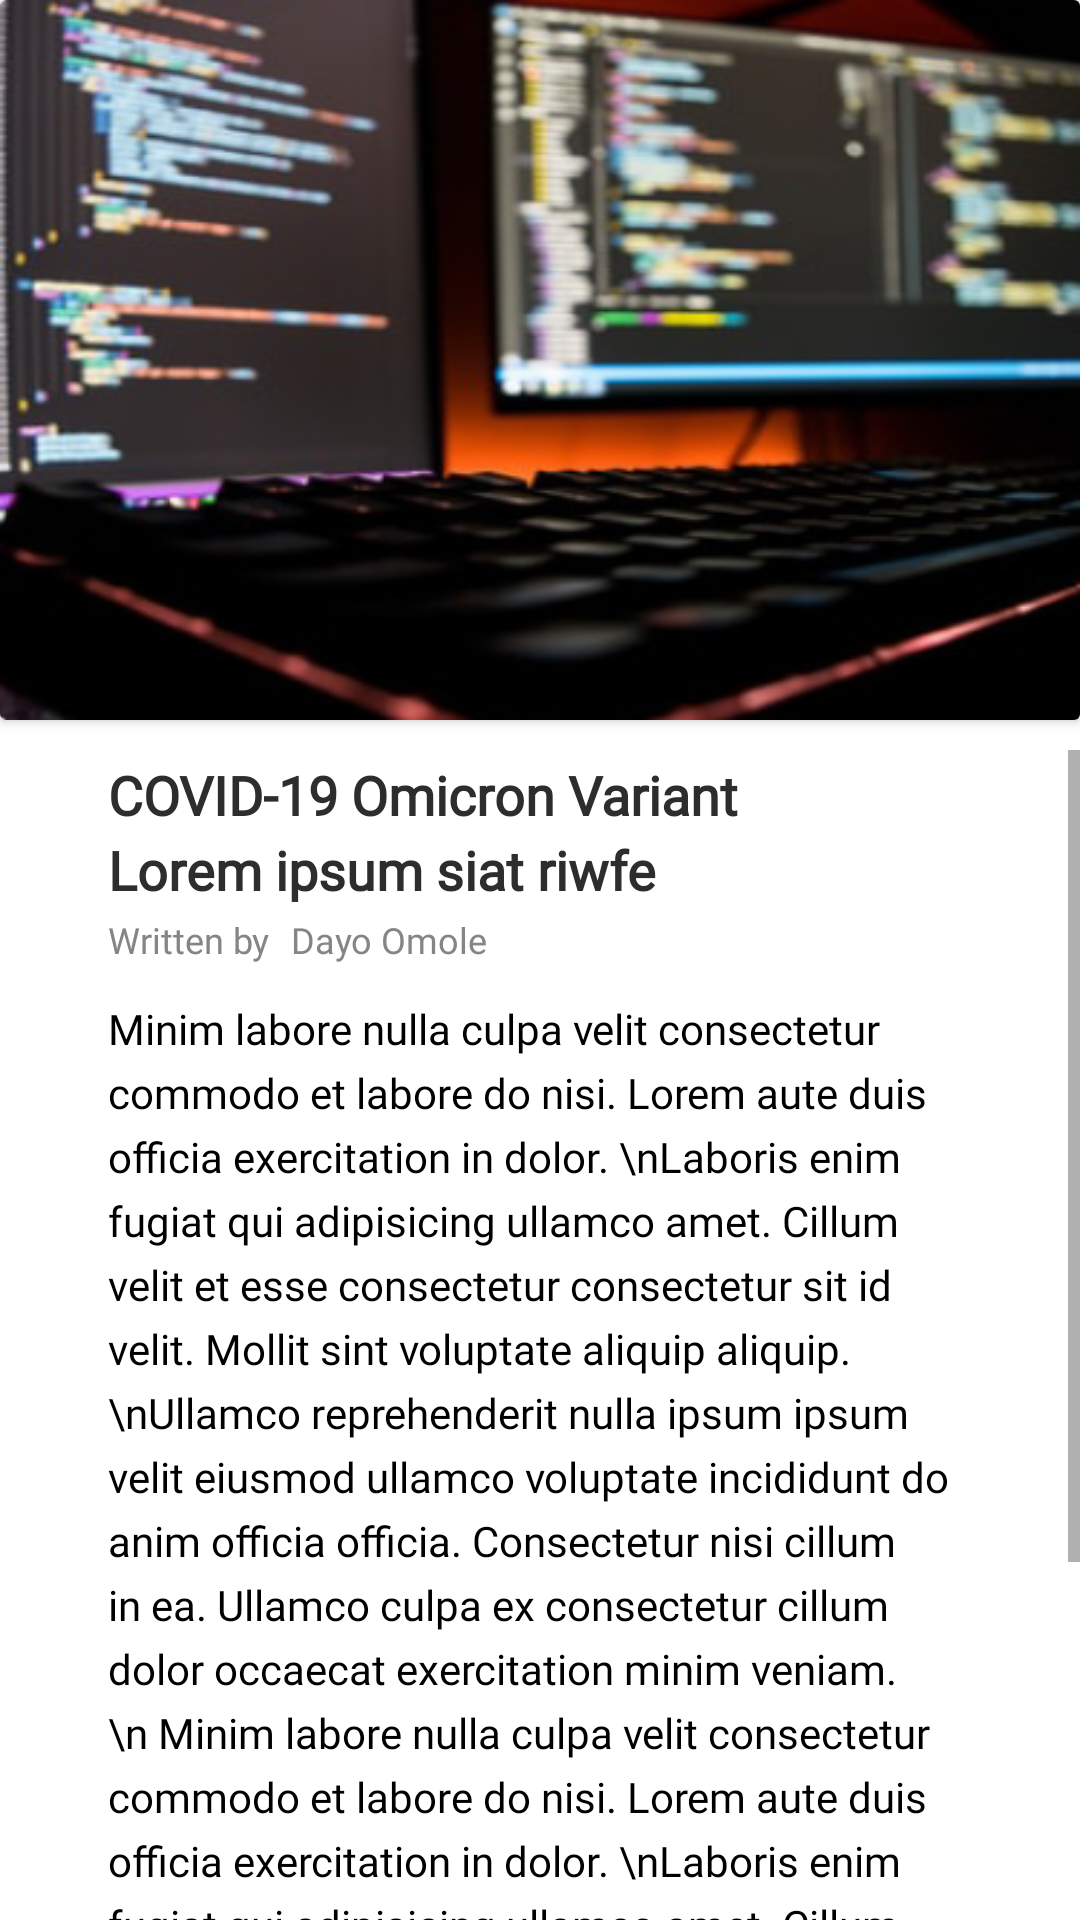

Layout XML and referenced resources for this Android screen:
<!-- AndroidManifest.xml: application theme Theme.LautechMobileApp -->
<!-- res/layout/activity_news_details.xml -->
<?xml version="1.0" encoding="utf-8"?>
<RelativeLayout xmlns:android="http://schemas.android.com/apk/res/android"
    xmlns:app="http://schemas.android.com/apk/res-auto"
    xmlns:tools="http://schemas.android.com/tools"
    android:layout_width="match_parent"
    android:layout_height="match_parent"
    tools:context=".News.NewsDetailsActivity">

    <androidx.cardview.widget.CardView
        android:id="@+id/newsImageCard"
        android:layout_width="match_parent"
        android:layout_height="240dp"
        app:cardPreventCornerOverlap="false">

        <RelativeLayout
            android:layout_width="match_parent"
            android:layout_height="match_parent">


            <ImageView
                android:id="@+id/newsImage"
                android:layout_width="match_parent"
                android:layout_height="240dp"
                android:background="@drawable/course_image" />


        </RelativeLayout>


    </androidx.cardview.widget.CardView>

    <androidx.core.widget.NestedScrollView
        android:id="@+id/scrollLayout"
        android:layout_width="match_parent"
        android:layout_height="match_parent"
        android:layout_marginTop="250dp"
        android:fillViewport="true"
        android:fadeScrollbars="false"
        android:scrollbars="vertical"
        android:scrollX="2dp">

        <RelativeLayout
            android:layout_width="match_parent"
            android:layout_height="match_parent"
            android:orientation="vertical">

            <RelativeLayout
                android:layout_width="match_parent"
                android:layout_height="wrap_content"
                android:layout_marginTop="5dp">

                <TextView
                    android:id="@+id/newsDetailsTitle"
                    android:layout_width="wrap_content"
                    android:layout_height="wrap_content"
                    android:layout_marginStart="36dp"
                    android:layout_marginEnd="96dp"
                    android:gravity="top"
                    android:lineSpacingExtra="4sp"
                    android:text="COVID-19 Omicron Variant Lorem ipsum siat riwfe"
                    android:textAppearance="@style/newsDetailsTitle"
                    android:textColor="@color/see_all"
                    android:translationY="-2.2sp" />

                <TextView
                    android:id="@+id/writtenByTextView"
                    android:layout_width="wrap_content"
                    android:layout_height="wrap_content"
                    android:layout_marginStart="36dp"
                    android:layout_marginTop="50dp"
                    android:layout_marginEnd="36dp"
                    android:gravity="top"
                    android:lineSpacingExtra="-1sp"
                    android:text="@string/writtenBy"
                    android:textAppearance="@style/NewsDesc"
                    android:textColor="@color/discoverDescColor" />

                <TextView
                    android:id="@+id/UsernameTextView"
                    android:layout_width="wrap_content"
                    android:layout_height="wrap_content"
                    android:layout_marginStart="97dp"
                    android:layout_marginTop="50dp"
                    android:layout_marginEnd="36dp"
                    android:lineSpacingExtra="-1sp"
                    android:text="Dayo Omole"
                    android:textAppearance="@style/NewsDesc"
                    android:textColor="@color/discoverDescColor" />


            </RelativeLayout>

            <TextView
                android:id="@+id/newsDetailSubtitle"
                android:layout_width="wrap_content"
                android:layout_height="wrap_content"
                android:layout_marginStart="36dp"
                android:layout_marginTop="85dp"
                android:layout_marginEnd="36dp"
                android:layout_marginBottom="10dp"
                android:gravity="top"
                android:lineSpacingExtra="5sp"
                android:text="Minim labore nulla culpa velit consectetur commodo et labore do nisi. Lorem aute duis officia exercitation in dolor. \nLaboris enim fugiat qui adipisicing ullamco amet. Cillum velit et esse consectetur consectetur sit id velit. Mollit sint voluptate aliquip aliquip.\nUllamco reprehenderit nulla ipsum ipsum velit eiusmod ullamco voluptate incididunt do anim officia officia. Consectetur nisi cillum in ea. Ullamco culpa ex consectetur cillum dolor occaecat exercitation minim veniam.
                    \n Minim labore nulla culpa velit consectetur commodo et labore do nisi. Lorem aute duis officia exercitation in dolor. \nLaboris enim fugiat qui adipisicing ullamco amet. Cillum velit et esse consectetur consectetur sit id velit. Mollit sint voluptate aliquip aliquip.\nUllamco reprehenderit nulla ipsum ipsum velit eiusmod ullamco voluptate incididunt do anim officia officia. Consectetur nisi cillum in ea. Ullamco culpa ex consectetur cillum dolor occaecat exercitation minim veniam."
                android:textAppearance="@style/seeAllText"
                android:translationY="-1.71sp" />

        </RelativeLayout>
    </androidx.core.widget.NestedScrollView>


</RelativeLayout>
<!-- resources referenced by this layout -->
<resources>
  <color name="discoverDescColor">#858585</color>
  <!-- drawable course_image: png bitmap (drawable, 150717 bytes) -->
  <string name="writtenBy">Written by</string>
  <style name="NewsDesc">
          <item name="android:textSize">12sp</item>
          <item name="android:fontFamily">@font/mulish</item>
      </style>
  <style name="newsDetailsTitle">
          <item name="android:textSize">18sp</item>
          <item name="android:fontFamily">@font/mulish_bold</item>
          <item name="android:textStyle">bold</item>
      </style>
  <style name="seeAllText">
          <item name="android:textSize">14sp</item>
          <item name="android:fontFamily">@font/mulish</item>
      </style>
  <style name="Theme.LautechMobileApp" parent="Theme.MaterialComponents.Light.NoActionBar">
          
          <item name="colorPrimary">@color/loginDesc</item>
          <item name="colorPrimaryVariant">@color/white</item>
          <item name="colorOnPrimary">@color/white</item>
          
          <item name="colorSecondary">@color/OTPTitle</item>
          <item name="colorSecondaryVariant">@color/teal_700</item>
          <item name="colorOnSecondary">@color/black</item>
          
          <item name="android:statusBarColor" tools:targetApi="l">?attr/colorPrimaryVariant</item>
          
  
  
      </style>
  <color name="loginDesc">#CAAF7C</color>
  <color name="white">#FFFFFFFF</color>
  <color name="OTPTitle">#515151</color>
  <color name="teal_700">#FF018786</color>
  <color name="black">#FF000000</color>
</resources>
